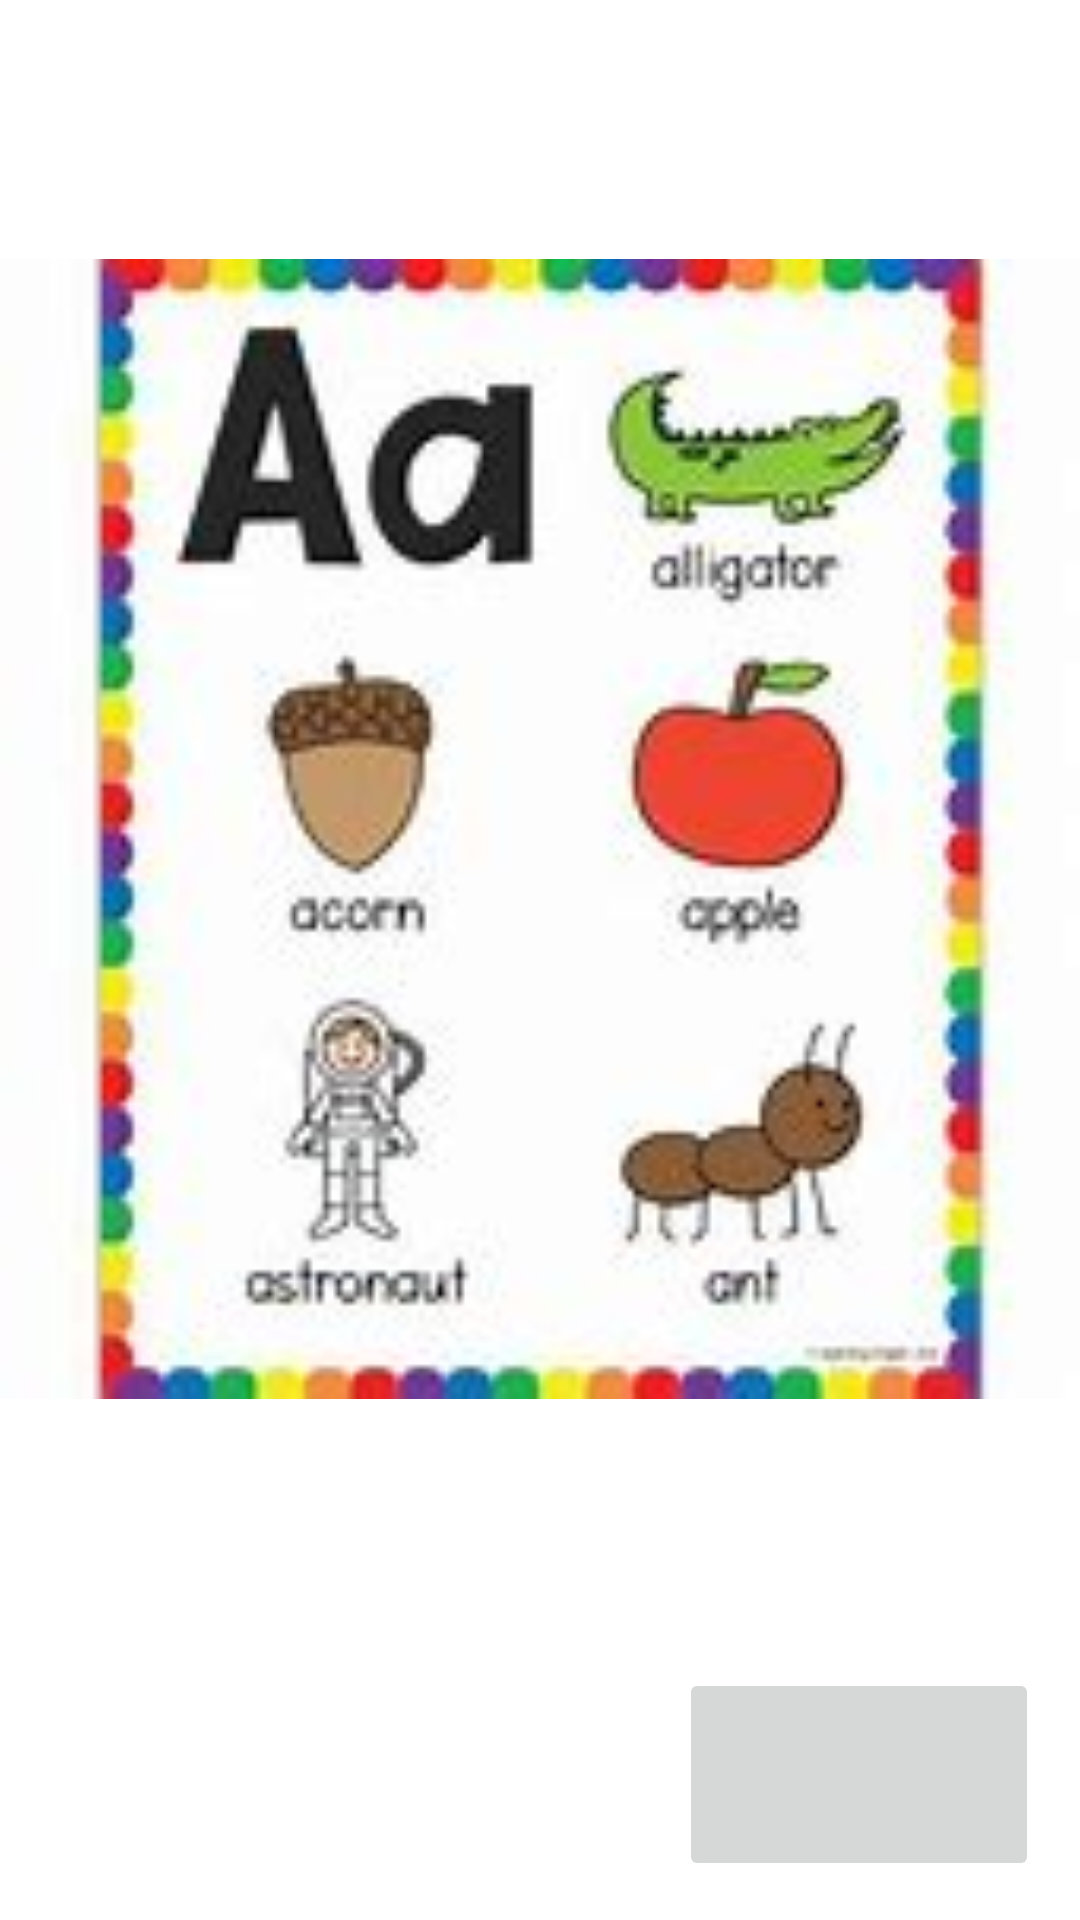

Produce the Android XML layout that renders to this screen, including the resource entries it uses.
<!-- AndroidManifest.xml: application theme Theme.ABCGame -->
<!-- res/layout/activity_work.xml -->
<?xml version="1.0" encoding="utf-8"?>
<androidx.constraintlayout.widget.ConstraintLayout xmlns:android="http://schemas.android.com/apk/res/android"
    xmlns:app="http://schemas.android.com/apk/res-auto"
    xmlns:tools="http://schemas.android.com/tools"
    android:layout_width="match_parent"
    android:layout_height="match_parent"
    tools:context=".workActivity">

    <ImageView
        android:id="@+id/word"
        android:layout_width="361dp"
        android:layout_height="469dp"
        android:contentDescription="@string/description"
        android:scaleType="fitCenter"
        app:layout_constraintBottom_toBottomOf="parent"
        app:layout_constraintEnd_toEndOf="parent"
        app:layout_constraintHorizontal_bias="0.402"
        app:layout_constraintStart_toStartOf="parent"
        app:layout_constraintTop_toTopOf="parent"
        app:layout_constraintVertical_bias="0.244"
        app:srcCompat="@drawable/AAAA" />

    <ImageButton
        android:id="@+id/imageButton"
        android:layout_width="120dp"
        android:layout_height="71dp"
        android:contentDescription="back"
        android:onClick="backToMain"
        android:scaleType="centerCrop"
        app:circularflow_defaultRadius="8dp"
        app:layout_constraintBottom_toBottomOf="parent"
        app:layout_constraintEnd_toEndOf="parent"
        app:layout_constraintHorizontal_bias="0.943"
        app:layout_constraintStart_toStartOf="parent"
        app:layout_constraintTop_toTopOf="parent"
        app:layout_constraintVertical_bias="0.977"
        app:srcCompat="@drawable/back" />

</androidx.constraintlayout.widget.ConstraintLayout>
<!-- resources referenced by this layout -->
<resources>
  <!-- drawable AAAA: jpg bitmap (drawable, 8815 bytes) -->
  <style name="Theme.ABCGame" parent="Theme.MaterialComponents.DayNight.DarkActionBar">
          
          <item name="colorPrimary">@color/purple_500</item>
          <item name="colorPrimaryVariant">@color/purple_700</item>
          <item name="colorOnPrimary">@color/white</item>
          
          <item name="colorSecondary">@color/teal_200</item>
          <item name="colorSecondaryVariant">@color/teal_700</item>
          <item name="colorOnSecondary">@color/black</item>
          
          <item name="android:statusBarColor" tools:targetApi="l">?attr/colorPrimaryVariant</item>
          
      </style>
  <!-- not gathered from this repository: default colours our renderer supplied (Android Studio template values) -->
  <color name="purple_500">#FF6200EE</color>
  <color name="purple_700">#FF3700B3</color>
  <color name="teal_200">#FF03DAC5</color>
  <color name="teal_700">#FF018786</color>
  <color name="black">#FF000000</color>
  <color name="white">#FFFFFFFF</color>
</resources>
